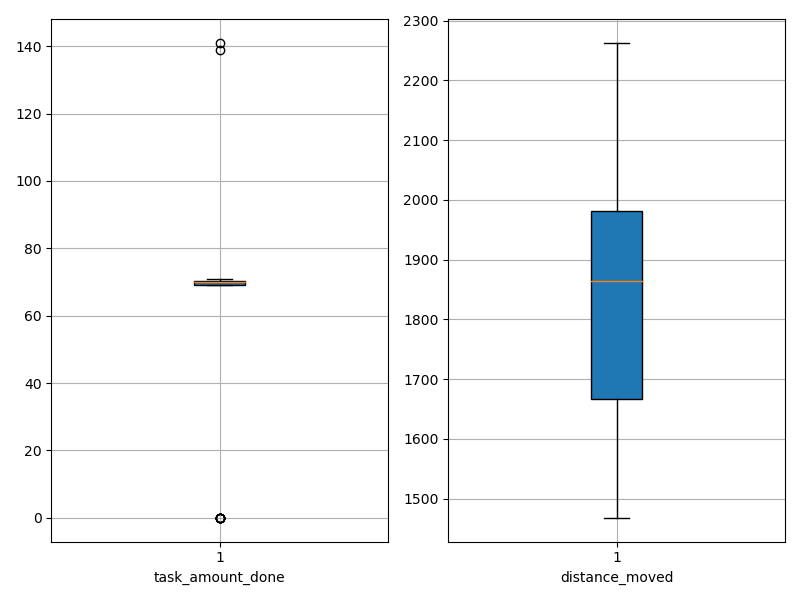

The table this chart was drawn from, first rows:
agent_id, task_amount_done, distance_moved
0, 71.0, 1482
1, 71.0, 1553
2, 70.0, 2089
3, 70.0, 1495
4, 71.0, 1793
5, 69.0, 1507
6, 70.0, 1594
7, 70.0, 1766
8, 69.0, 2068
9, 69.0, 1607
10, 139.0, 1468
11, 141.0, 1474
12, 0.0, 2245
13, 0.0, 2257
14, 71.0, 1864
15, 0.0, 1948
16, 0.0, 1864
17, 69.0, 1600
18, 70.0, 1882
19, 70.0, 1837
20, 70.0, 2091
21, 69.0, 1578
22, 71.0, 1878
23, 71.0, 1785
24, 70.0, 1801
25, 71.0, 2215
26, 70.0, 1897
27, 70.0, 1727
28, 70.0, 1541
29, 70.0, 1667
30, 69.0, 2211
31, 69.0, 1869
32, 0.0, 2259
33, 70.0, 2138
34, 70.0, 1664
35, 70.0, 1977
36, 71.0, 1684
37, 70.0, 1887
38, 70.0, 1943
39, 70.0, 1879
40, 70.0, 1913
41, 71.0, 1874
42, 71.0, 2157
43, 69.0, 1544
44, 0.0, 2015
45, 70.0, 1754
46, 0.0, 2150
47, 71.0, 1614
48, 69.0, 2006
49, 69.0, 1893
50, 69.0, 1716
51, 69.0, 1537
52, 70.0, 1737
53, 70.0, 1684
54, 69.0, 1862
55, 0.0, 2263
56, 70.0, 1902
57, 70.0, 1806
58, 71.0, 1898
59, 71.0, 1995
